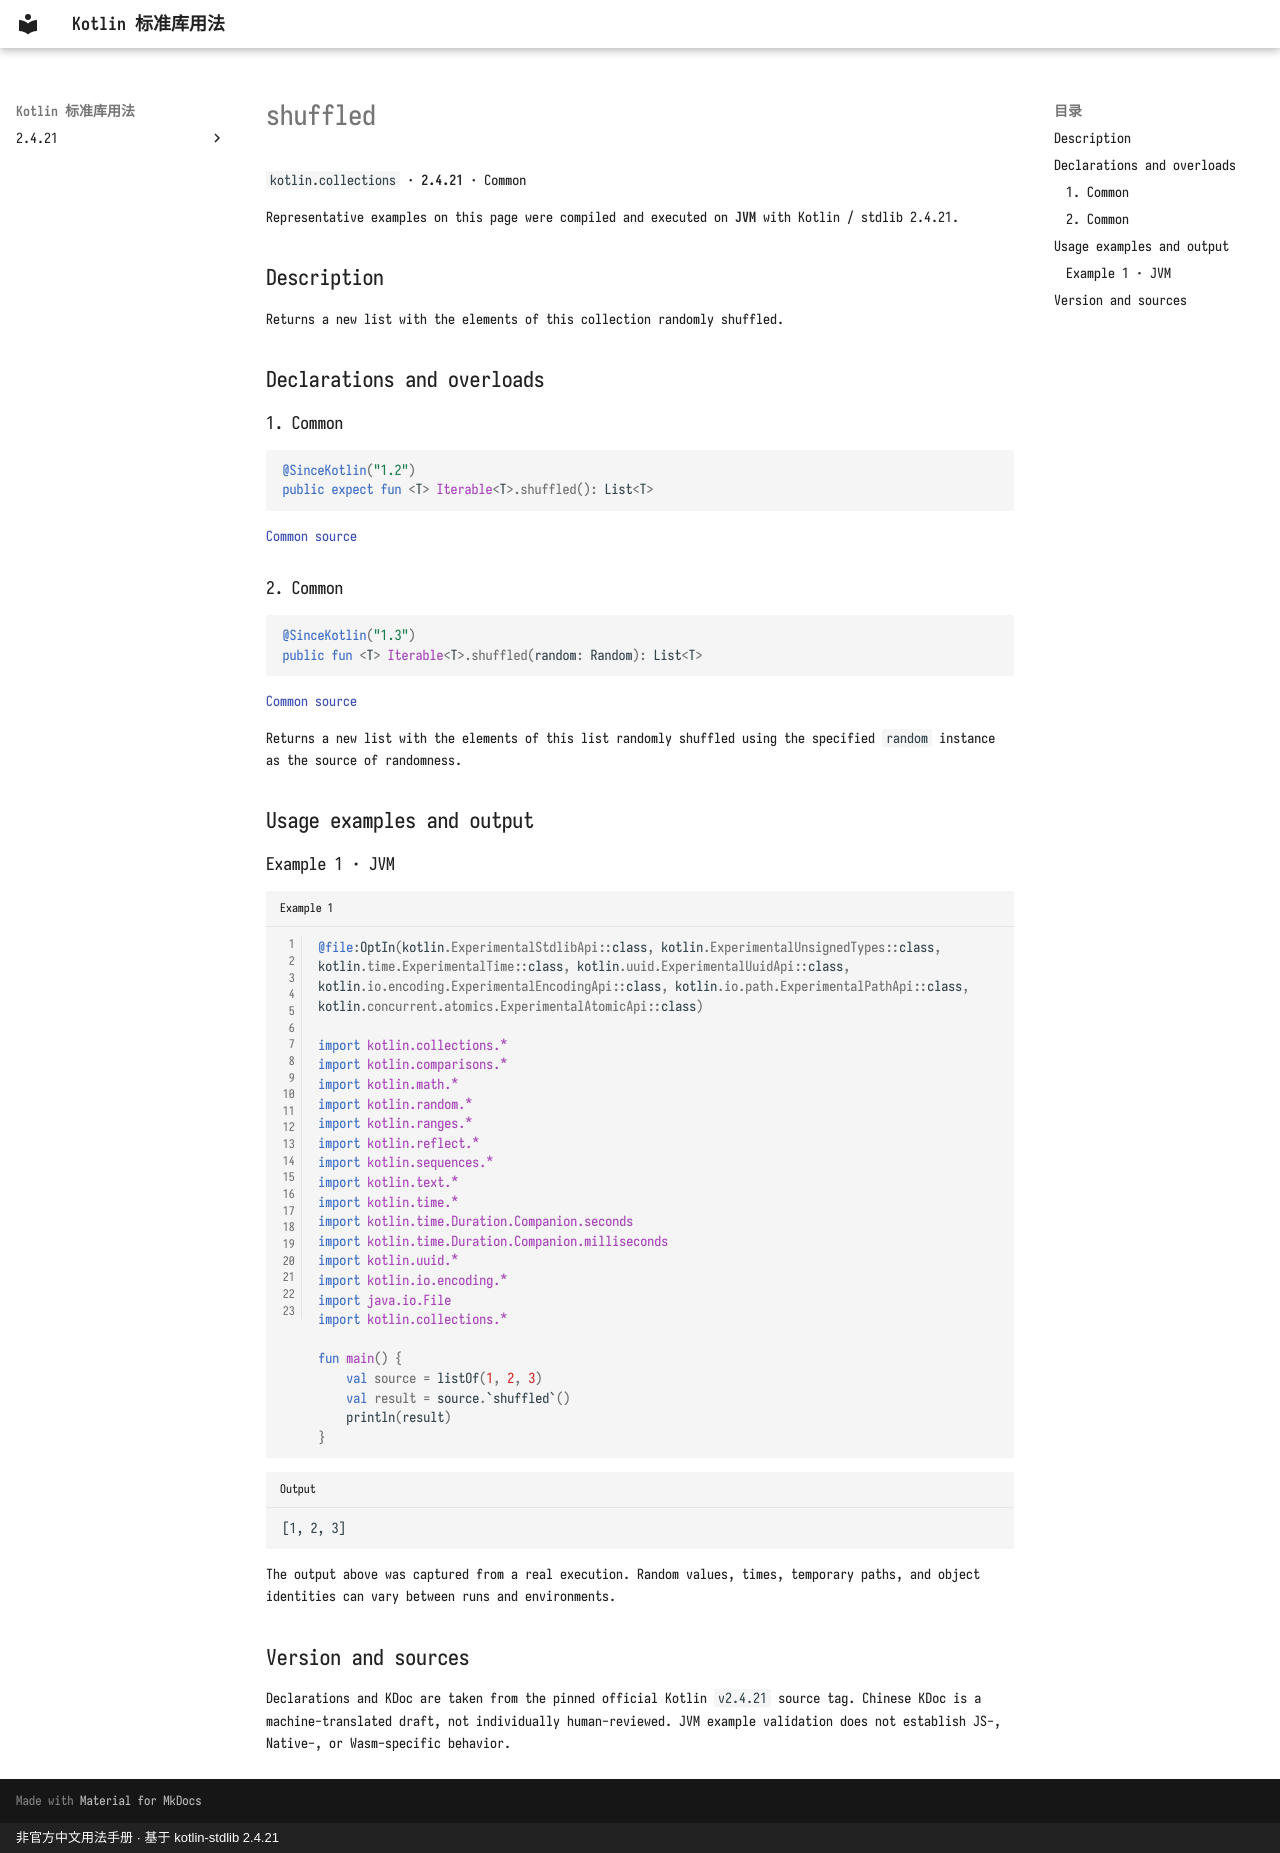

repository: oooooooko/kotlin-stdlib-docs · page: en/api/kotlin.collections/shuffled--6b1f79e5/index.html · generator: mkdocs · copyright: 非官方中文用法手册 · 基于 kotlin-stdlib 2.4.21

# shuffled

`kotlin.collections` · **2.4.21** · Common

Representative examples on this page were compiled and executed on **JVM** with Kotlin / stdlib 2.4.21.

## Description

Returns a new list with the elements of this collection randomly shuffled.

## Declarations and overloads

### 1. Common

```kotlin
@SinceKotlin("1.2")
public expect fun <T> Iterable<T>.shuffled(): List<T>
```

[Common source](https://github.com/JetBrains/kotlin/blob/v2.4.21/libraries/stdlib/common/src/kotlin/collections/CollectionsH.kt#L44)

### 2. Common

```kotlin
@SinceKotlin("1.3")
public fun <T> Iterable<T>.shuffled(random: Random): List<T>
```

[Common source](https://github.com/JetBrains/kotlin/blob/v2.4.21/libraries/stdlib/src/kotlin/collections/Collections.kt#L301)

Returns a new list with the elements of this list randomly shuffled
using the specified `random` instance as the source of randomness.

## Usage examples and output

### Example 1 · JVM

```kotlin title="Example 1" linenums="1"
@file:OptIn(kotlin.ExperimentalStdlibApi::class, kotlin.ExperimentalUnsignedTypes::class, kotlin.time.ExperimentalTime::class, kotlin.uuid.ExperimentalUuidApi::class, kotlin.io.encoding.ExperimentalEncodingApi::class, kotlin.io.path.ExperimentalPathApi::class, kotlin.concurrent.atomics.ExperimentalAtomicApi::class)

import kotlin.collections.*
import kotlin.comparisons.*
import kotlin.math.*
import kotlin.random.*
import kotlin.ranges.*
import kotlin.reflect.*
import kotlin.sequences.*
import kotlin.text.*
import kotlin.time.*
import kotlin.time.Duration.Companion.seconds
import kotlin.time.Duration.Companion.milliseconds
import kotlin.uuid.*
import kotlin.io.encoding.*
import java.io.File
import kotlin.collections.*

fun main() {
    val source = listOf(1, 2, 3)
    val result = source.`shuffled`()
    println(result)
}
```

```text title="Output"
[1, 2, 3]
```

The output above was captured from a real execution. Random values, times, temporary paths, and object identities can vary between runs and environments.

## Version and sources

Declarations and KDoc are taken from the pinned official Kotlin `v2.4.21` source tag. Chinese KDoc is a machine-translated draft, not individually human-reviewed. JVM example validation does not establish JS-, Native-, or Wasm-specific behavior.
